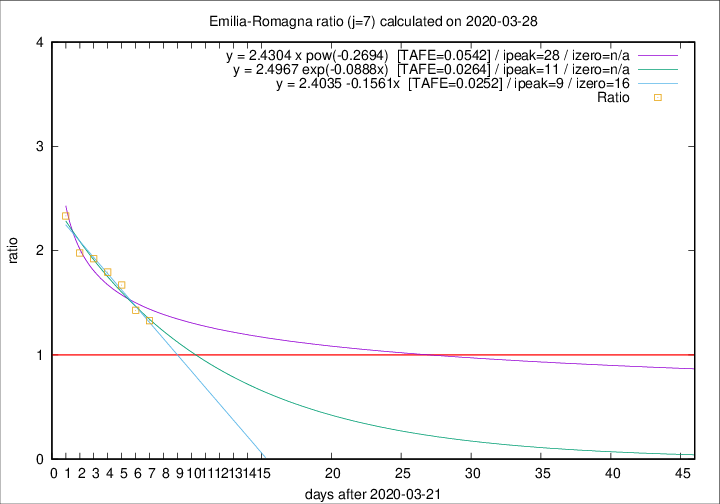

Values plotted in this chart, from the file beside it:
2020-03-28, 77, 1344, 629, 474, 1.3270
2020-03-27, 93, 1267, 627, 439, 1.428
2020-03-26, 97, 1174, 643, 385, 1.67
2020-03-25, 92, 1077, 619, 345, 1.794
2020-03-24, 93, 985, 592, 308, 1.922
2020-03-23, 76, 892, 546, 276, 1.978
2020-03-22, 101, 816, 532, 228, 2.333
